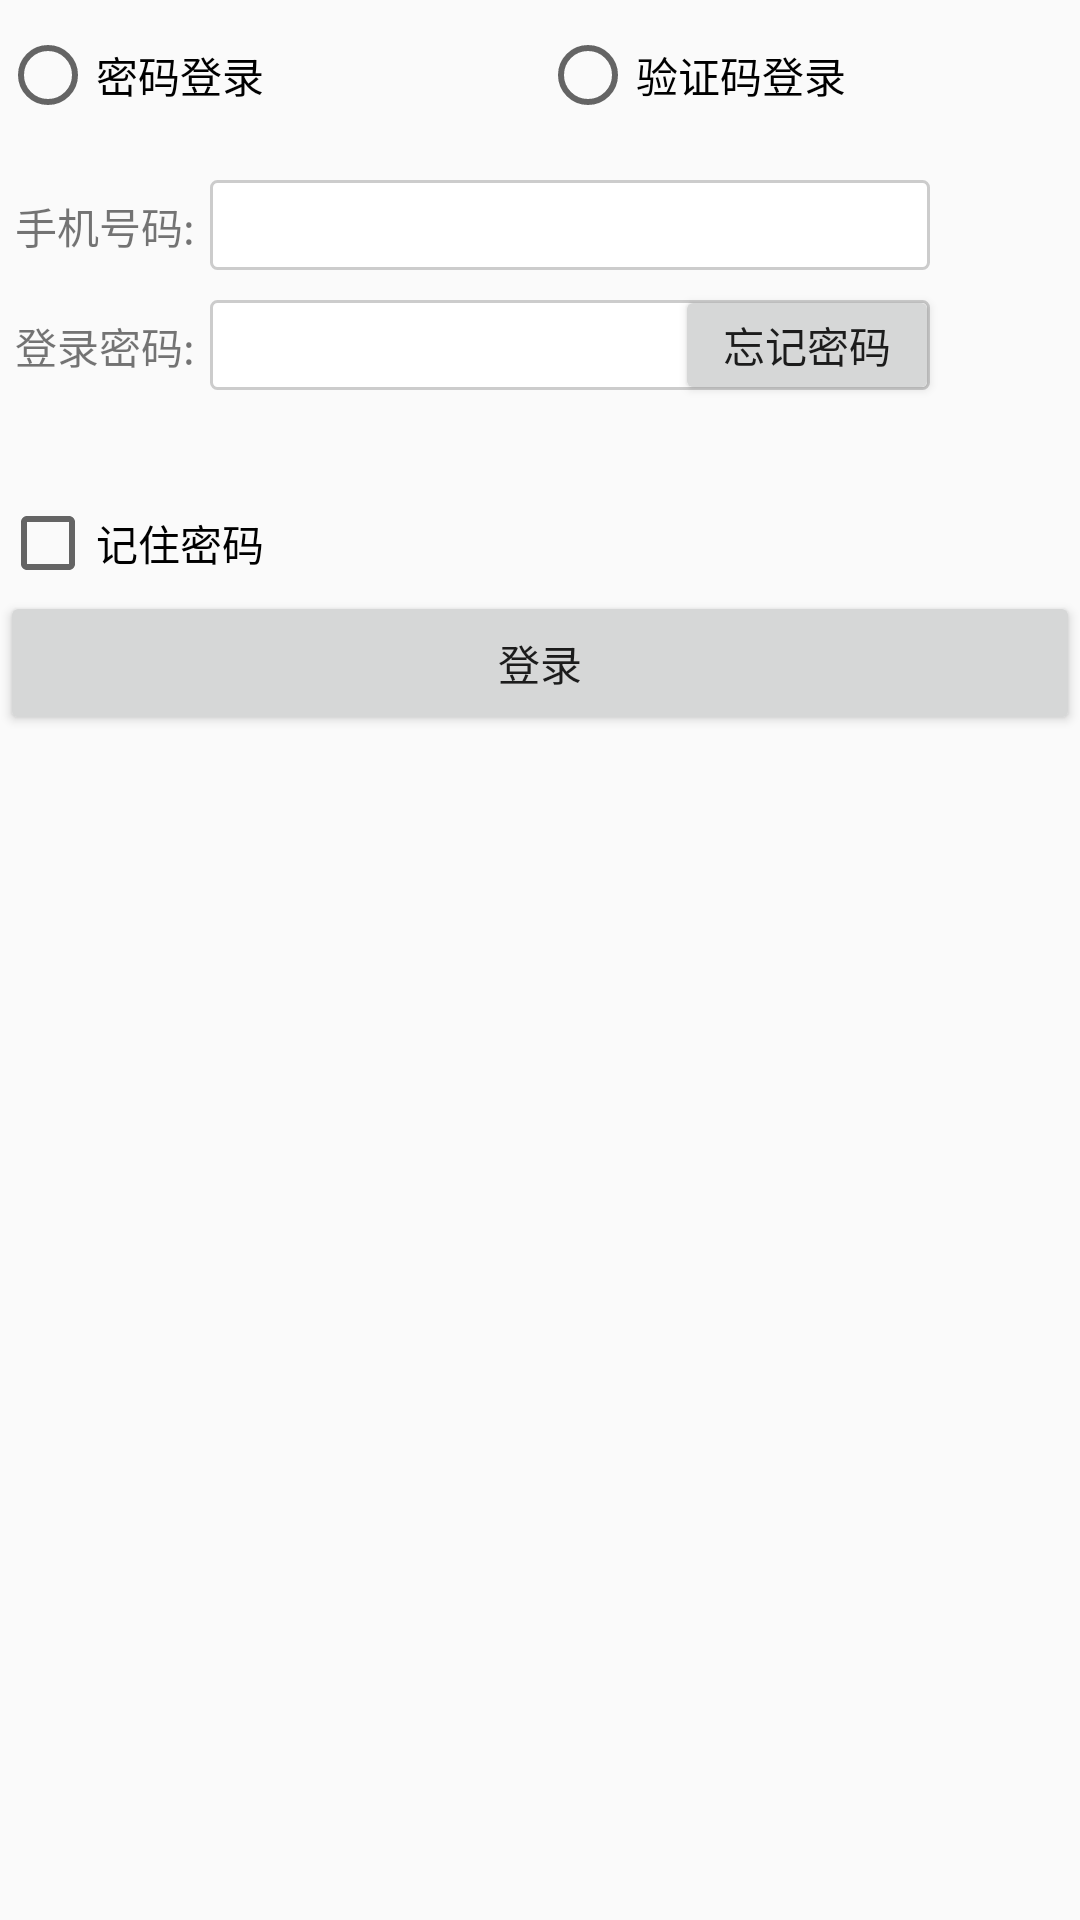

Layout XML and referenced resources for this Android screen:
<!-- AndroidManifest.xml: application theme AppTheme -->
<!-- res/layout/activity_login.xml -->
<LinearLayout xmlns:android="http://schemas.android.com/apk/res/android"
    xmlns:tools="http://schemas.android.com/tools"
    android:layout_width="match_parent"
    android:layout_height="match_parent"
    android:orientation="vertical">
    <LinearLayout
        android:layout_marginTop="10dp"
        android:layout_marginBottom="10dp"
        android:layout_width="match_parent"
        android:layout_height="wrap_content"
        android:orientation="vertical">
        <RadioGroup
            android:id="@+id/rg_login"
            android:layout_width="match_parent"
            android:layout_height="wrap_content"
            android:orientation="horizontal">
            <RadioButton
                android:layout_width="0dp"
                android:layout_height="30dp"
                android:layout_weight="1"
                android:text="密码登录"
                />
            <RadioButton
                android:layout_width="0dp"
                android:layout_height="30dp"
                android:layout_weight="1"
                android:text="验证码登录"/>
        </RadioGroup>
    </LinearLayout>
    <RelativeLayout
        android:layout_width="match_parent"
        android:layout_height="80dp"
        android:layout_marginTop="10dp"
        android:layout_marginBottom="5dp"

        >
        <TextView
            android:id="@+id/tv_phone"
            android:layout_width="wrap_content"
            android:layout_height="30dp"
            android:padding="5dp"
            android:text="手机号码:"/>
        <EditText
            android:id="@+id/et_phone"
            android:layout_width="wrap_content"
            android:layout_height="wrap_content"
            android:layout_toRightOf="@+id/tv_phone"
            android:layout_alignBottom="@+id/tv_phone"
            android:layout_alignTop="@+id/tv_phone"
            android:layout_alignParentRight="true"
            android:layout_marginRight="50dp"
            android:background="@drawable/editext_selector"/>

        <TextView
            android:id="@+id/tv_password"
            android:layout_below="@+id/tv_phone"
            android:layout_width="wrap_content"
            android:layout_height="30dp"
            android:layout_marginTop="10dp"
            android:padding="5dp"
            android:text="登录密码:"/>

        <EditText
            android:id="@+id/et_passwod"
            android:layout_width="200dp"
            android:layout_height="wrap_content"
            android:layout_alignBottom="@+id/tv_password"
            android:layout_alignTop="@+id/tv_password"
            android:layout_toRightOf="@+id/tv_password"
            android:background="@drawable/editext_selector"
            android:layout_alignParentRight="true"
            android:layout_marginRight="50dp"/>

        <Button
            android:id="@+id/btn_forget"
            android:layout_width="wrap_content"
            android:layout_height="match_parent"
            android:layout_marginTop="35dp"
            android:layout_marginBottom="5dp"
            android:layout_marginRight="47dp"
            android:layout_alignParentRight="true"
            android:text="忘记密码"
            android:padding="0dp"/>

    </RelativeLayout>

    <CheckBox
        android:id="@+id/checkbox"
        android:layout_width="match_parent"
        android:layout_height="wrap_content"
        android:layout_marginTop="20dp"
        android:text="记住密码"/>
    <Button
        android:layout_width="match_parent"
        android:layout_height="wrap_content"
        android:text="登录"/>
</LinearLayout>
<!-- resources referenced by this layout -->
<resources>
  <!-- drawable editext_selector (drawable) -->
  <?xml version="1.0" encoding="utf-8"?>
  <selector xmlns:android="http://schemas.android.com/apk/res/android">
      <item android:drawable="@drawable/shape_edit_focus" android:state_focused="false"/>
      <item android:drawable="@drawable/shape_edit_normal" android:state_focused="true"/>
  </selector>
  <style name="AppTheme" parent="Base.Theme.AppCompat.Light.DarkActionBar">
          
          <item name="colorPrimary">@color/colorPrimary</item>
          <item name="colorPrimaryDark">@color/colorPrimaryDark</item>
          <item name="colorAccent">@color/colorAccent</item>
          <item name="cardViewStyle">@style/CardView</item>
      </style>
  <!-- drawable shape_edit_focus (drawable) -->
  <?xml version="1.0" encoding="utf-8"?>
  <shape xmlns:android="http://schemas.android.com/apk/res/android">
      <corners android:radius="2dp"/>
      <solid android:color="@color/white"/>
      <stroke android:width="1dp" android:color="@color/colorGray"/>
  </shape>
  <!-- drawable shape_edit_normal (drawable) -->
  <?xml version="1.0" encoding="utf-8"?>
  <shape xmlns:android="http://schemas.android.com/apk/res/android">
      <corners android:radius="2dp"/>
      <solid android:color="@color/white"/>
      <stroke android:width="1dp" android:color="@color/colorAccent"/>
  </shape>
  <color name="colorPrimary">#3F51B5</color>
  <color name="colorPrimaryDark">#303F9F</color>
  <color name="colorAccent">#FF4081</color>
  <color name="white">#FFFFFF</color>
  <color name="colorGray">#CCCCCC</color>
</resources>
